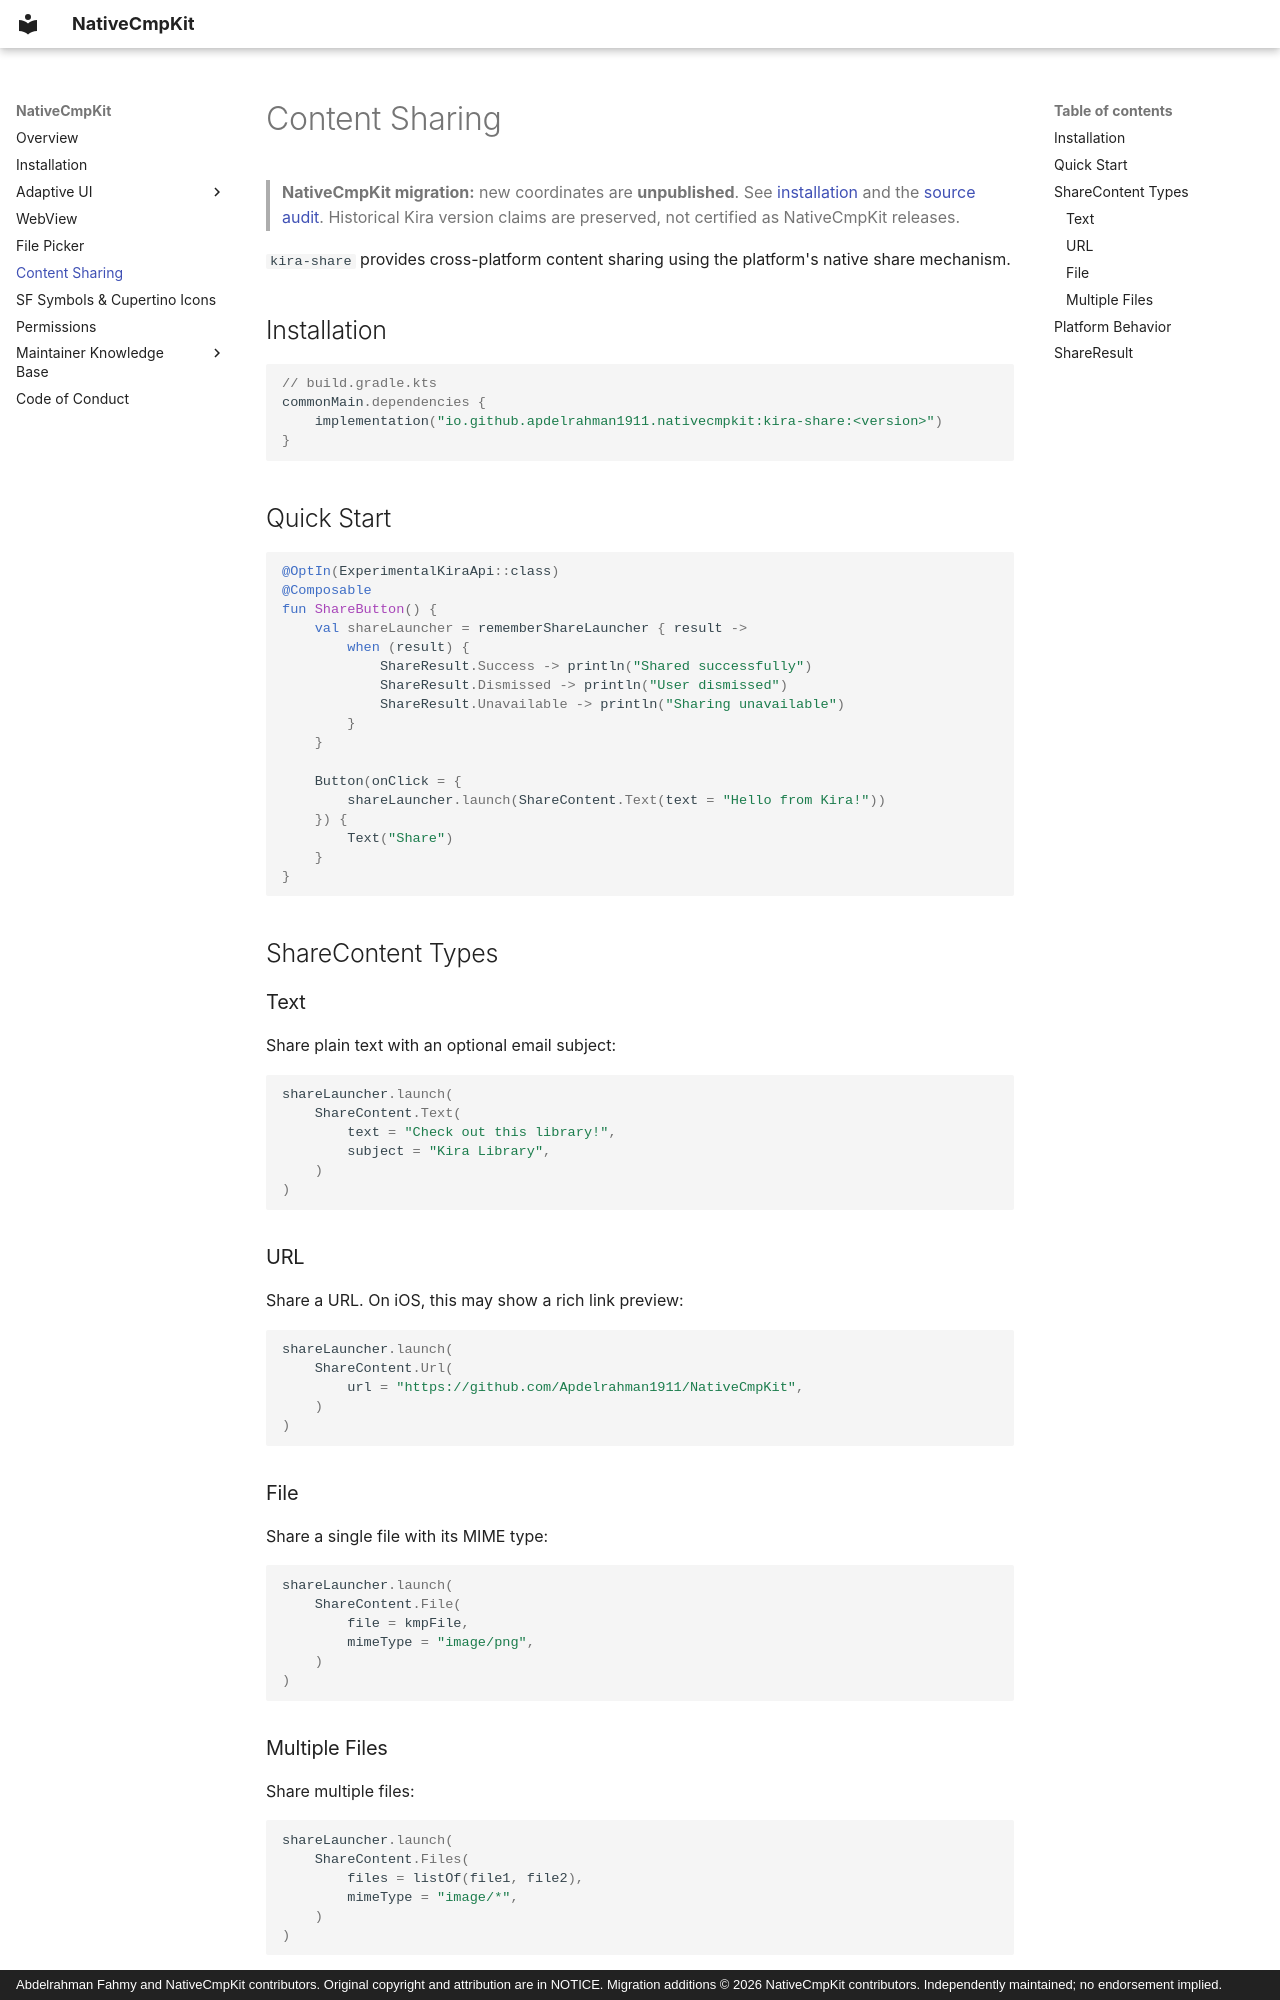

repository: Apdelrahman1911/NativeCmpKit · page: share/index.html · generator: mkdocs · copyright: Abdelrahman Fahmy and NativeCmpKit contributors. Original copyright and attribution are in NOTICE. Migration additions © 2026 NativeCmpKit contributors. Independently maintained; no endorsement implied.

<!-- Modified for NativeCmpKit migration (2026-10-24): independent coordinates / project references; inherited APIs retained. -->
# Content Sharing

> **NativeCmpKit migration:** new coordinates are **unpublished**. See [installation](installation.md) and the [source audit](audit/README.md). Historical Kira version claims are preserved, not certified as NativeCmpKit releases.

`kira-share` provides cross-platform content sharing using the platform's native share mechanism.

## Installation


```kotlin
// build.gradle.kts
commonMain.dependencies {
    implementation("io.github.apdelrahman1911.nativecmpkit:kira-share:<version>")
}
```

## Quick Start

```kotlin
@OptIn(ExperimentalKiraApi::class)
@Composable
fun ShareButton() {
    val shareLauncher = rememberShareLauncher { result ->
        when (result) {
            ShareResult.Success -> println("Shared successfully")
            ShareResult.Dismissed -> println("User dismissed")
            ShareResult.Unavailable -> println("Sharing unavailable")
        }
    }

    Button(onClick = {
        shareLauncher.launch(ShareContent.Text(text = "Hello from Kira!"))
    }) {
        Text("Share")
    }
}
```

## ShareContent Types

### Text

Share plain text with an optional email subject:

```kotlin
shareLauncher.launch(
    ShareContent.Text(
        text = "Check out this library!",
        subject = "Kira Library",
    )
)
```

### URL

Share a URL. On iOS, this may show a rich link preview:

```kotlin
shareLauncher.launch(
    ShareContent.Url(
        url = "https://github.com/Apdelrahman1911/NativeCmpKit",
    )
)
```

### File

Share a single file with its MIME type:

```kotlin
shareLauncher.launch(
    ShareContent.File(
        file = kmpFile,
        mimeType = "image/png",
    )
)
```

### Multiple Files

Share multiple files:

```kotlin
shareLauncher.launch(
    ShareContent.Files(
        files = listOf(file1, file2),
        mimeType = "image/*",
    )
)
```
